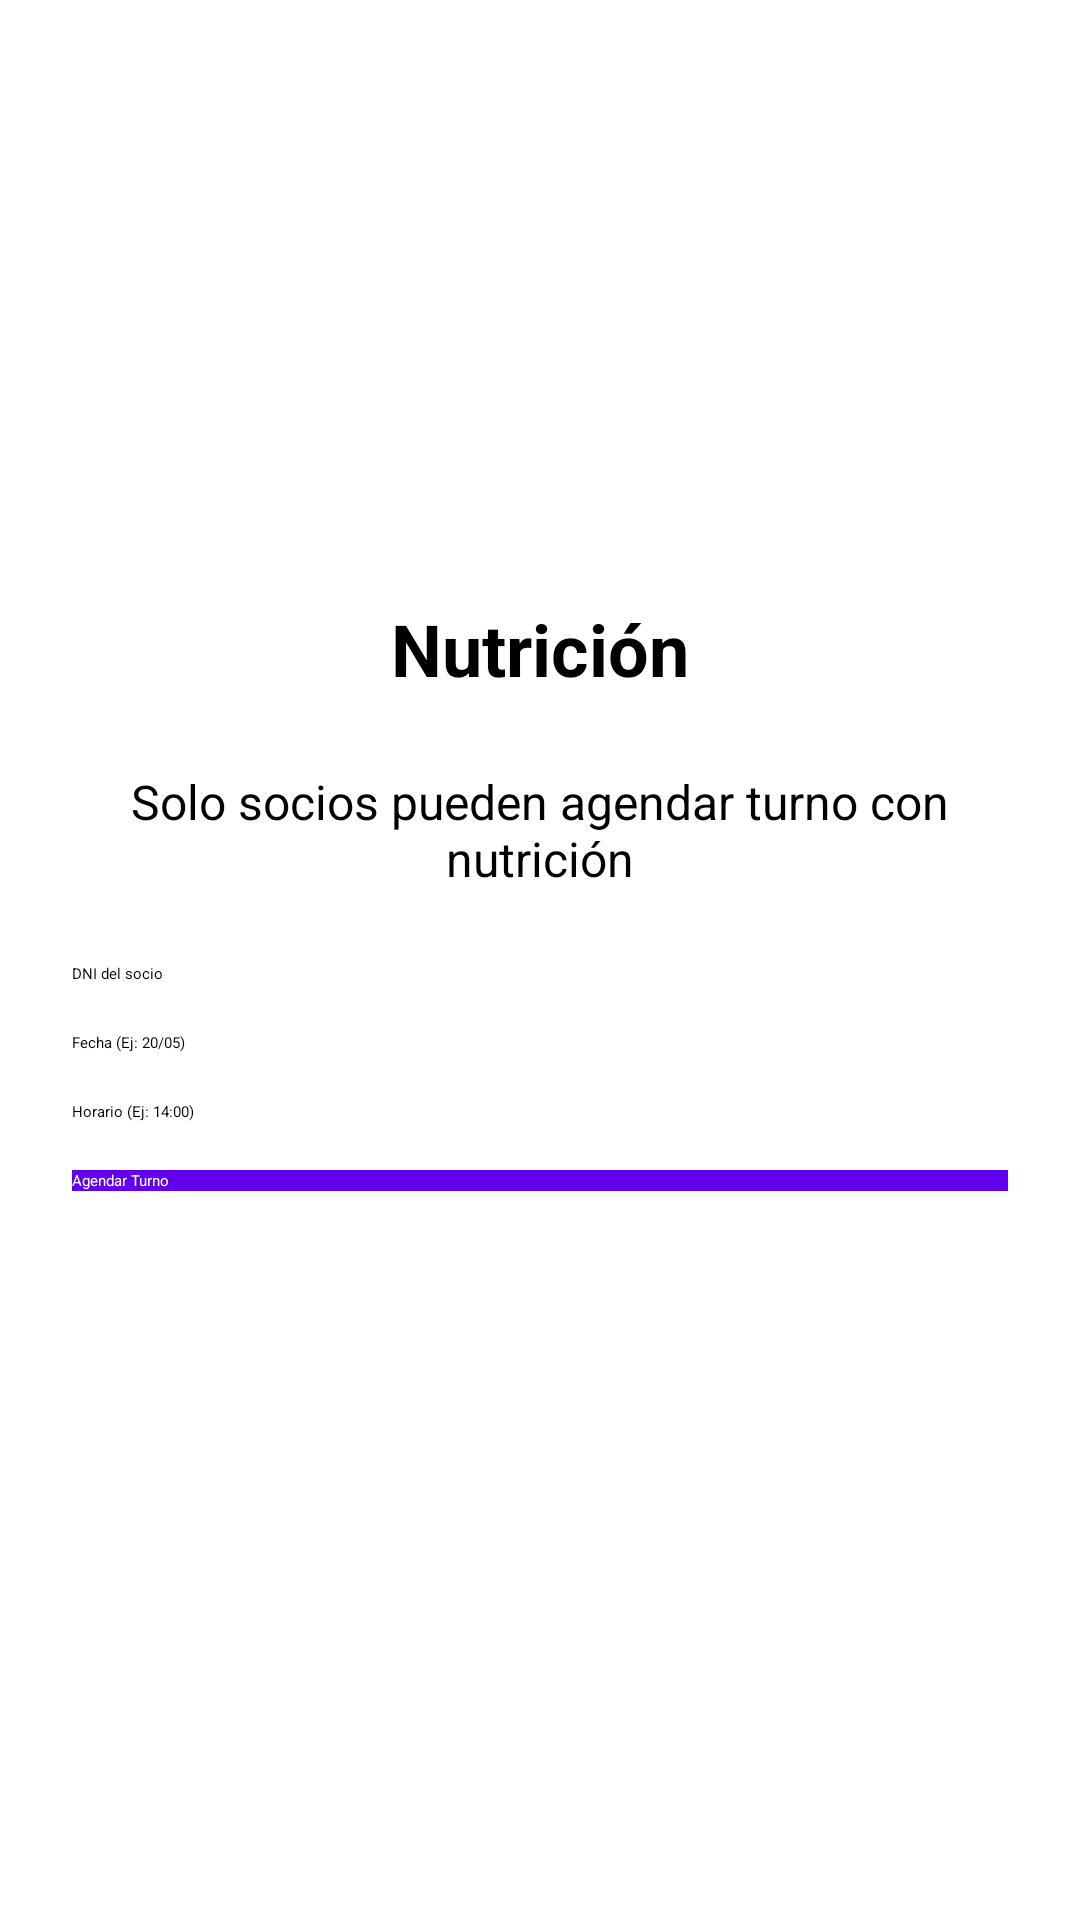

Layout XML and referenced resources for this Android screen:
<!-- AndroidManifest.xml: application theme Theme.ClubDeportivo -->
<!-- res/layout/activity_nutricion.xml -->
<?xml version="1.0" encoding="utf-8"?>
<ScrollView xmlns:android="http://schemas.android.com/apk/res/android"
    android:layout_width="match_parent"
    android:layout_height="match_parent"
    android:padding="24dp">

    <LinearLayout
        android:layout_width="match_parent"
        android:layout_height="wrap_content"
        android:orientation="vertical"
        android:gravity="center_horizontal">

        <ImageView
            android:layout_width="160dp"
            android:layout_height="160dp"
            android:src="@drawable/logo_club"
            android:layout_marginBottom="16dp" />

        <TextView
            android:layout_width="wrap_content"
            android:layout_height="wrap_content"
            android:text="Nutrición"
            android:textSize="24sp"
            android:textStyle="bold"
            android:layout_marginBottom="24dp" />

        <TextView
            android:layout_width="match_parent"
            android:layout_height="wrap_content"
            android:text="Solo socios pueden agendar turno con nutrición"
            android:textSize="16sp"
            android:layout_marginBottom="24dp"
            android:gravity="center" />

        <EditText
            android:id="@+id/etDniNutricion"
            android:layout_width="match_parent"
            android:layout_height="wrap_content"
            android:hint="DNI del socio"
            android:inputType="number"
            android:layout_marginBottom="16dp" />

        <EditText
            android:id="@+id/etFechaNutricion"
            android:layout_width="match_parent"
            android:layout_height="wrap_content"
            android:hint="Fecha (Ej: 20/05)"
            android:layout_marginBottom="16dp" />

        <EditText
            android:id="@+id/etHoraNutricion"
            android:layout_width="match_parent"
            android:layout_height="wrap_content"
            android:hint="Horario (Ej: 14:00)"
            android:layout_marginBottom="16dp" />

        <Button
            android:id="@+id/btnAgendarNutricion"
            android:layout_width="match_parent"
            android:layout_height="wrap_content"
            android:text="Agendar Turno"
            android:textColor="@android:color/white"
            android:background="@color/Material_Purple" />

    </LinearLayout>
</ScrollView>
<!-- resources referenced by this layout -->
<resources>
  <color name="Material_Purple">#6200EE</color>
  <style name="Theme.ClubDeportivo" parent="Base.Theme.ClubDeportivo">
          
          <item name="android:navigationBarColor">@android:color/transparent</item>
          <item name="android:statusBarColor">@android:color/transparent</item>
          <item name="android:windowLightStatusBar">?attr/isLightTheme</item>
      </style>
</resources>
